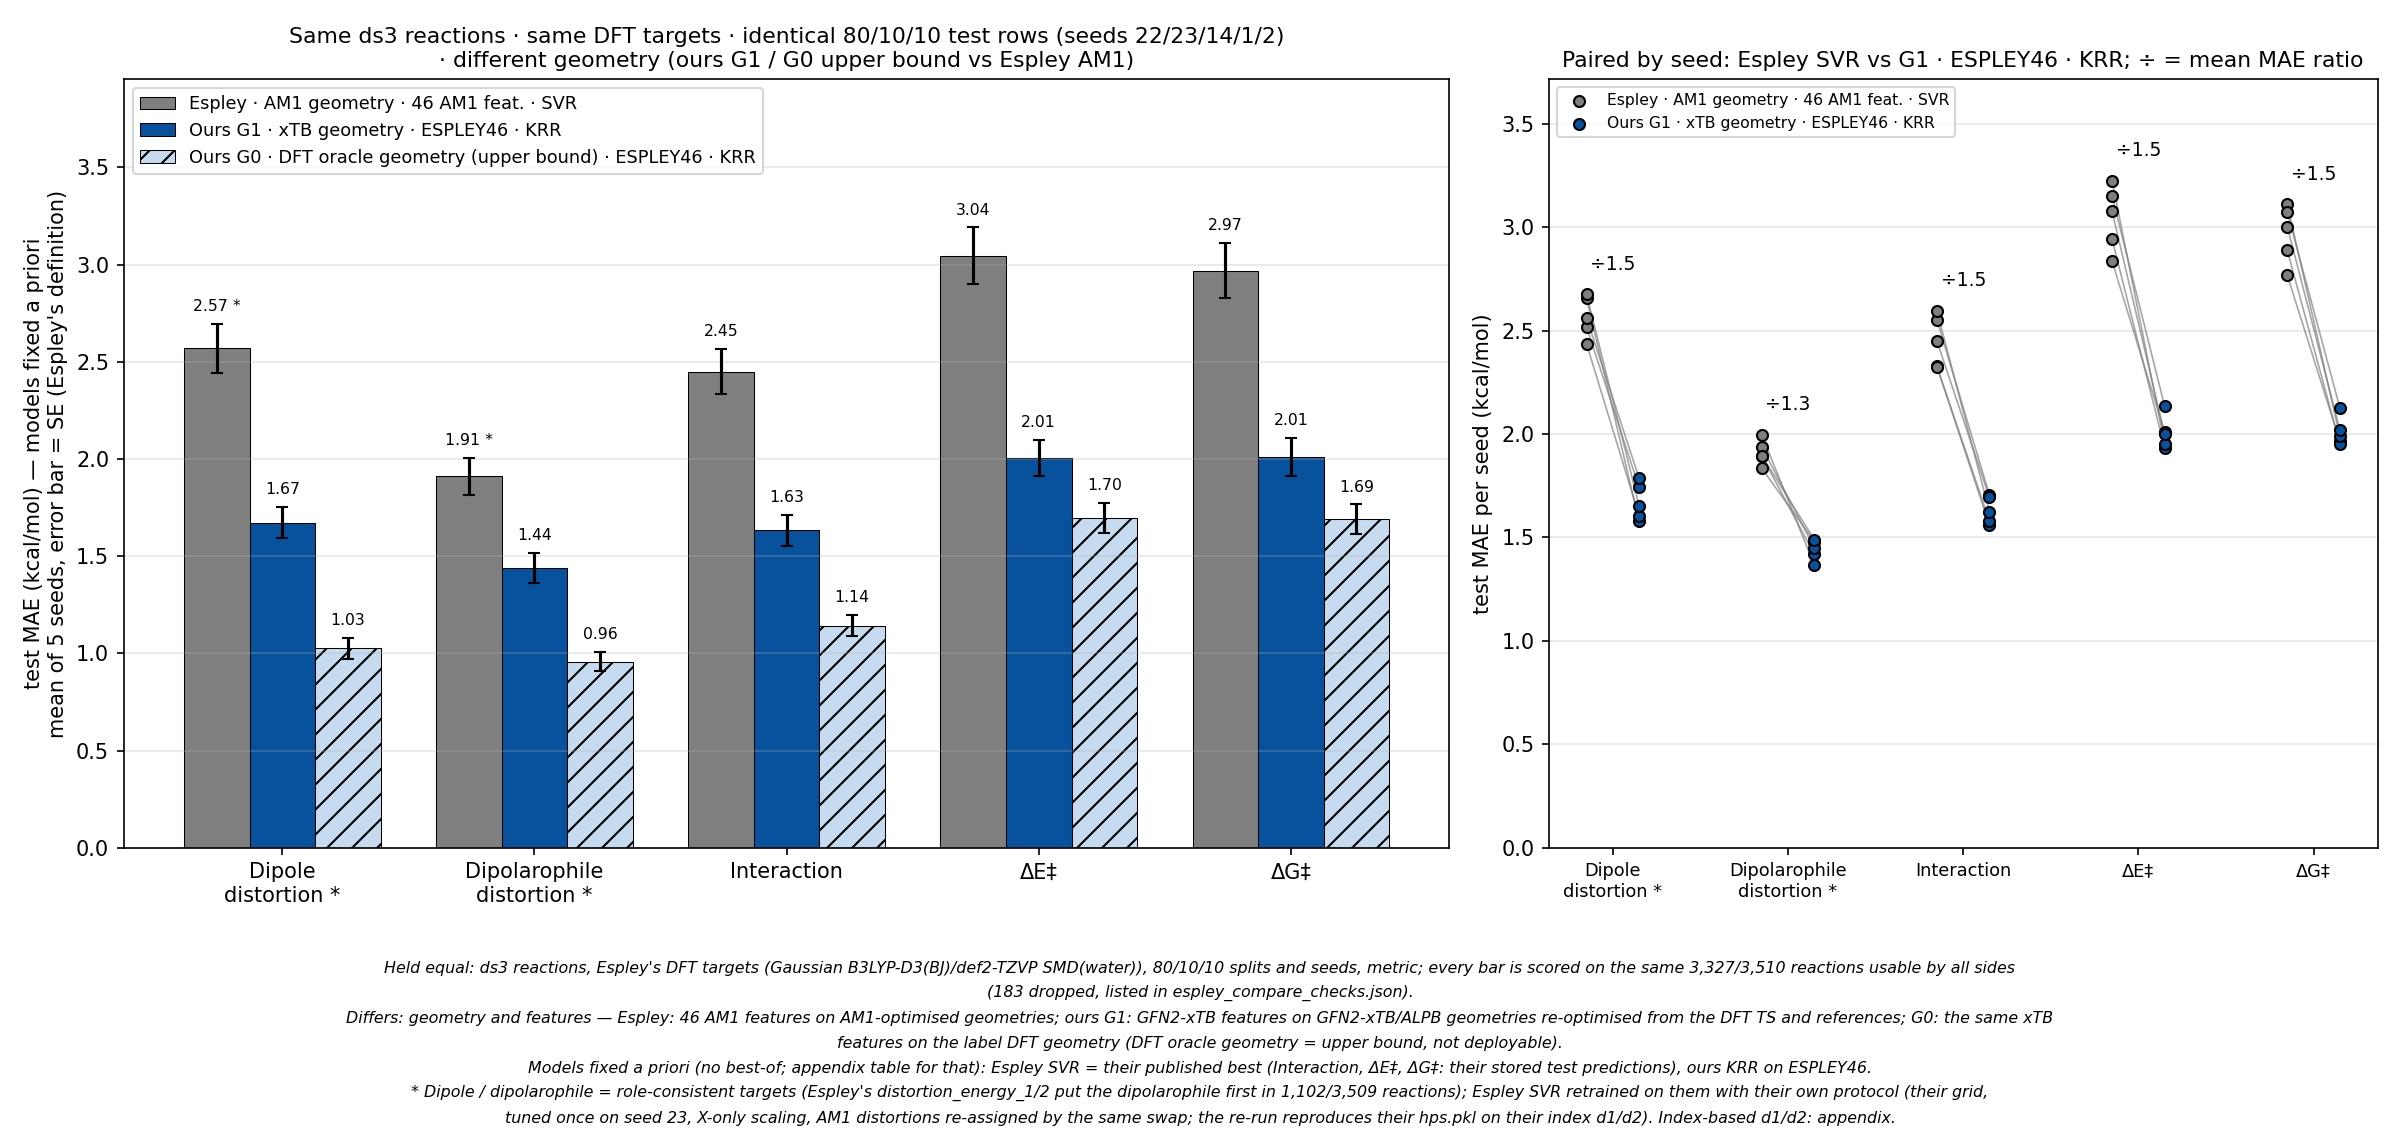

The file beside this chart, header and first rows:
target, target_key, espley, espley_mae, espley_se, espley_protocol_replicated, g1, g1_mae, g1_se, g0_upper_bound_mae, g0_upper_bound_se, paired_diff_espley_minus_g1, paired_diff_sd, mae_ratio_espley_over_g1, pre_ml_xtb_g1_mae, pre_ml_xtb_g0_mae, n_test_per_seed, n_test_espley_per_seed
Dipole distortion (role-consistent), dipole_distortion_role, Espley (AM1 geometry, 46 AM1 feat.) · SV…, 2.569, 0.127, True, Ours G1 (xTB geometry), 46 feat. · KRR, 1.673, 0.0802, 1.026, 0.0528, 0.8962, 0.1434, 1.54, 7.873, 4.881, 334.0, 351.0
Dipolarophile distortion (role-consisten…, dipolarophile_distortion_role, Espley (AM1 geometry, 46 AM1 feat.) · SV…, 1.912, 0.0948, True, Ours G1 (xTB geometry), 46 feat. · KRR, 1.441, 0.0773, 0.9578, 0.0492, 0.4712, 0.1044, 1.329, 4.154, 1.455, 334.0, 351.0
Interaction, interaction_energies_dft, Espley (AM1 geometry, 46 AM1 feat.) · SV…, 2.45, 0.1175, , Ours G1 (xTB geometry), 46 feat. · KRR, 1.632, 0.0785, 1.143, 0.0535, 0.8175, 0.0943, 1.501, 5.994, 2.937, 334.0, 351.0
ΔE‡, e_barrier_dft, Espley (AM1 geometry, 46 AM1 feat.) · SV…, 3.045, 0.146, , Ours G1 (xTB geometry), 46 feat. · KRR, 2.005, 0.0948, 1.698, 0.0773, 1.04, 0.1605, 1.52, 6.505, 5.745, 334.0, 351.0
ΔG‡, q_barrier_dft, Espley (AM1 geometry, 46 AM1 feat.) · SV…, 2.968, 0.1423, , Ours G1 (xTB geometry), 46 feat. · KRR, 2.011, 0.0971, 1.689, 0.0774, 0.9566, 0.1136, 1.476, , , 334.0, 351.0
